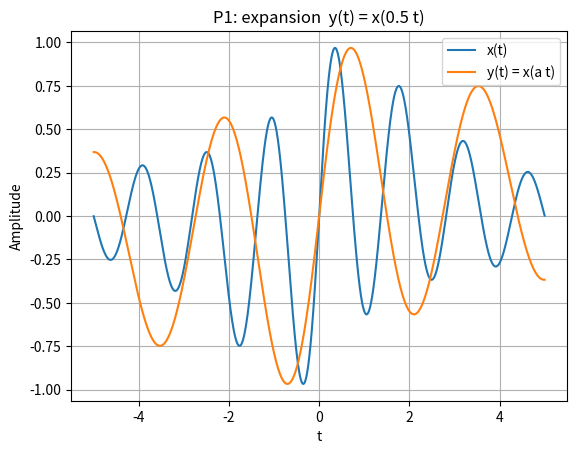
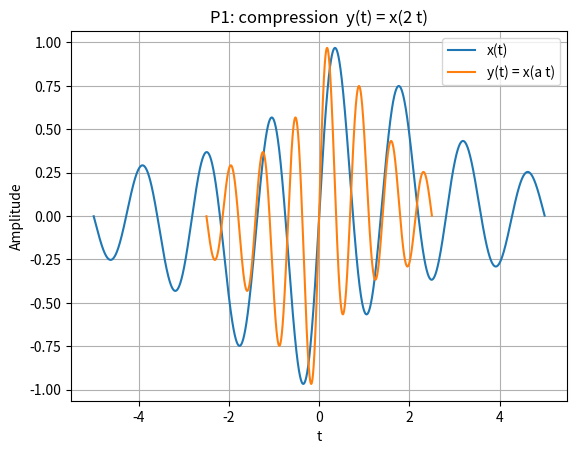

Write the Python code that produced these figures, in order.
"""ANSWER KEY -- P1  Time scaling by a real factor with linear interpolation."""

import numpy as np
import matplotlib.pyplot as plt

T_MIN, T_MAX, N = -5.0, 5.0, 5001


def x_of_t(t: np.ndarray) -> np.ndarray:
    return np.exp(-0.3 * np.abs(t)) * np.sin(2 * np.pi * 0.7 * t) + 0.2 * t * np.exp(-(t / 2.0) ** 2)


def interpolate_signal(t_original, x_original, t_query):
    t0 = t_original[0]
    dt = t_original[1] - t_original[0]
    M = len(x_original)

    pos = (t_query - t0) / dt          # fractional sample position of each query
    left = np.floor(pos).astype(int)   # index of the left neighbour
    frac = pos - left                  # distance from left neighbour, in [0, 1)

    y = np.full(t_query.shape, np.nan, dtype=float)
    valid = (left >= 0) & (left + 1 < M)          # need both neighbours in range
    L = left[valid]
    f = frac[valid]
    y[valid] = (1.0 - f) * x_original[L] + f * x_original[L + 1]

    # Handle a query landing exactly on the LAST sample (left+1 would be out of range).
    on_last = np.isclose(pos, M - 1)
    y[on_last] = x_original[M - 1]
    return y


def time_scale(t, x, a):
    return interpolate_signal(t, x, a * t)   # y(t) = x(a t)


def plot_pair(t, x, y, title):
    plt.figure()
    plt.plot(t, x, label="x(t)")
    plt.plot(t, y, label="y(t) = x(a t)")
    plt.title(title)
    plt.xlabel("t")
    plt.ylabel("Amplitude")
    plt.grid(True)
    plt.legend()


def main():
    t = np.linspace(T_MIN, T_MAX, N)
    x = x_of_t(t)

    y_exp = time_scale(t, x, 0.5)
    plot_pair(t, x, y_exp, "P1: expansion  y(t) = x(0.5 t)")

    y_comp = time_scale(t, x, 2.0)
    plot_pair(t, x, y_comp, "P1: compression  y(t) = x(2 t)")

    # a < 1 stretches (each feature of x is reached at a LATER t); a > 1 squeezes.
    # For a = 2, y needs x(2t) up to t = 5 -> x(10), which is outside [-5,5],
    # so the outer half of the compressed signal is NaN (correctly ignored).
    print("NaNs in expansion  (a=0.5):", np.isnan(y_exp).sum())
    print("NaNs in compression(a=2.0):", np.isnan(y_comp).sum())
    plt.show()


if __name__ == "__main__":
    main()
